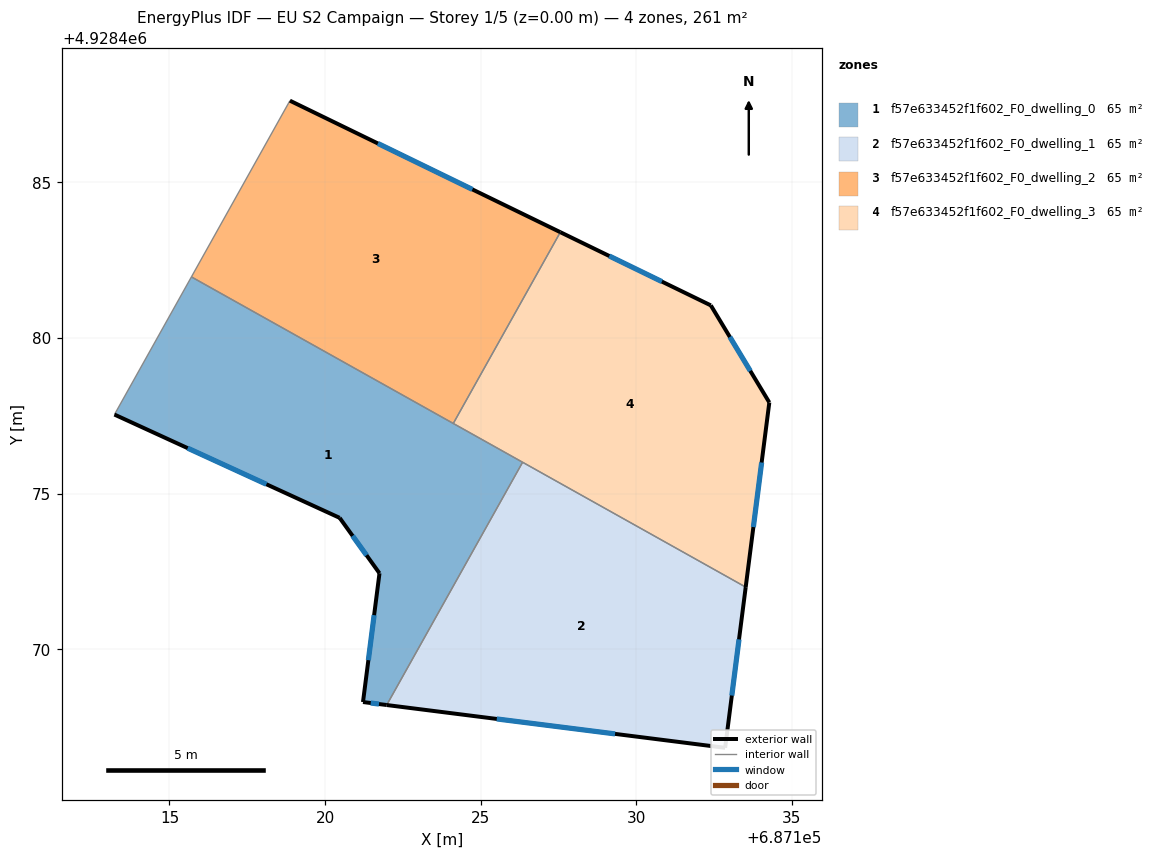
=== STOREY PLAN SPEC (per zone: floor XY polygon, exterior-wall plan segments, windows/doors) ===
zone 1: f57e633452f1f602_F0_dwelling_0  (65.3 m²)
  floor: (687126.35, 4928476.01) (687121.98, 4928468.20) (687121.22, 4928468.30) (687121.75, 4928472.44) (687120.47, 4928474.22) (687113.23, 4928477.54) (687115.71, 4928481.96)
  exterior wall: (687113.23, 4928477.54) – (687120.47, 4928474.22)  [8.0 m]
    window: (687115.59, 4928476.46) – (687118.12, 4928475.30)  [2.9 m²]
  exterior wall: (687121.22, 4928468.30) – (687121.98, 4928468.20)  [0.8 m]
    window: (687121.47, 4928468.27) – (687121.74, 4928468.24)  [0.3 m²]
  exterior wall: (687121.75, 4928472.44) – (687121.22, 4928468.30)  [4.2 m]
    window: (687121.58, 4928471.09) – (687121.39, 4928469.65)  [1.5 m²]
  exterior wall: (687120.47, 4928474.22) – (687121.75, 4928472.44)  [2.2 m]
    window: (687120.89, 4928473.64) – (687121.33, 4928473.02)  [0.8 m²]
  interior walls: 4
zone 2: f57e633452f1f602_F0_dwelling_1  (65.3 m²)
  floor: (687133.52, 4928471.99) (687132.86, 4928466.83) (687121.98, 4928468.20) (687126.35, 4928476.01)
  exterior wall: (687121.98, 4928468.20) – (687132.86, 4928466.83)  [11.0 m]
    window: (687125.52, 4928467.76) – (687129.32, 4928467.28)  [4.0 m²]
  exterior wall: (687132.86, 4928466.83) – (687133.52, 4928471.99)  [5.2 m]
    window: (687133.08, 4928468.51) – (687133.31, 4928470.31)  [1.9 m²]
  interior walls: 2
zone 3: f57e633452f1f602_F0_dwelling_2  (65.3 m²)
  floor: (687127.56, 4928483.40) (687124.12, 4928477.25) (687115.71, 4928481.96) (687118.87, 4928487.63)
  exterior wall: (687127.56, 4928483.40) – (687118.87, 4928487.63)  [9.7 m]
    window: (687124.74, 4928484.78) – (687121.70, 4928486.25)  [3.5 m²]
  interior walls: 3
zone 4: f57e633452f1f602_F0_dwelling_3  (65.3 m²)
  floor: (687132.40, 4928481.05) (687134.28, 4928477.93) (687133.52, 4928471.99) (687124.12, 4928477.25) (687127.56, 4928483.40)
  exterior wall: (687133.52, 4928471.99) – (687134.28, 4928477.93)  [6.0 m]
    window: (687133.77, 4928473.92) – (687134.03, 4928476.00)  [2.2 m²]
  exterior wall: (687132.40, 4928481.05) – (687127.56, 4928483.40)  [5.4 m]
    window: (687130.83, 4928481.81) – (687129.14, 4928482.64)  [2.0 m²]
  exterior wall: (687134.28, 4928477.93) – (687132.40, 4928481.05)  [3.6 m]
    window: (687133.67, 4928478.94) – (687133.01, 4928480.03)  [1.3 m²]
  interior walls: 3

=== DERIVED (storey summary) ===
Building: EU S2 Campaign
Storey: 1 of 5  (floor level z = 0.00 m)
Storey gross floor area: 261.1 m²
Zones on this storey: 4
  - f57e633452f1f602_F0_dwelling_0: floor 65.3 m²; exterior wall 15.1 m (45.3 m²); 4 window(s) 5.5 m²; WWR 12.2%
  - f57e633452f1f602_F0_dwelling_1: floor 65.3 m²; exterior wall 16.2 m (48.5 m²); 2 window(s) 5.9 m²; WWR 12.2%
  - f57e633452f1f602_F0_dwelling_2: floor 65.3 m²; exterior wall 9.7 m (29.0 m²); 1 window(s) 3.5 m²; WWR 12.2%
  - f57e633452f1f602_F0_dwelling_3: floor 65.3 m²; exterior wall 15.0 m (45.0 m²); 3 window(s) 5.5 m²; WWR 12.2%
Zone adjacency (shared interzone walls):
  - f57e633452f1f602_F0_dwelling_0 ↔ f57e633452f1f602_F0_dwelling_1
  - f57e633452f1f602_F0_dwelling_0 ↔ f57e633452f1f602_F0_dwelling_2
  - f57e633452f1f602_F0_dwelling_0 ↔ f57e633452f1f602_F0_dwelling_3
  - f57e633452f1f602_F0_dwelling_1 ↔ f57e633452f1f602_F0_dwelling_3
  - f57e633452f1f602_F0_dwelling_2 ↔ f57e633452f1f602_F0_dwelling_3